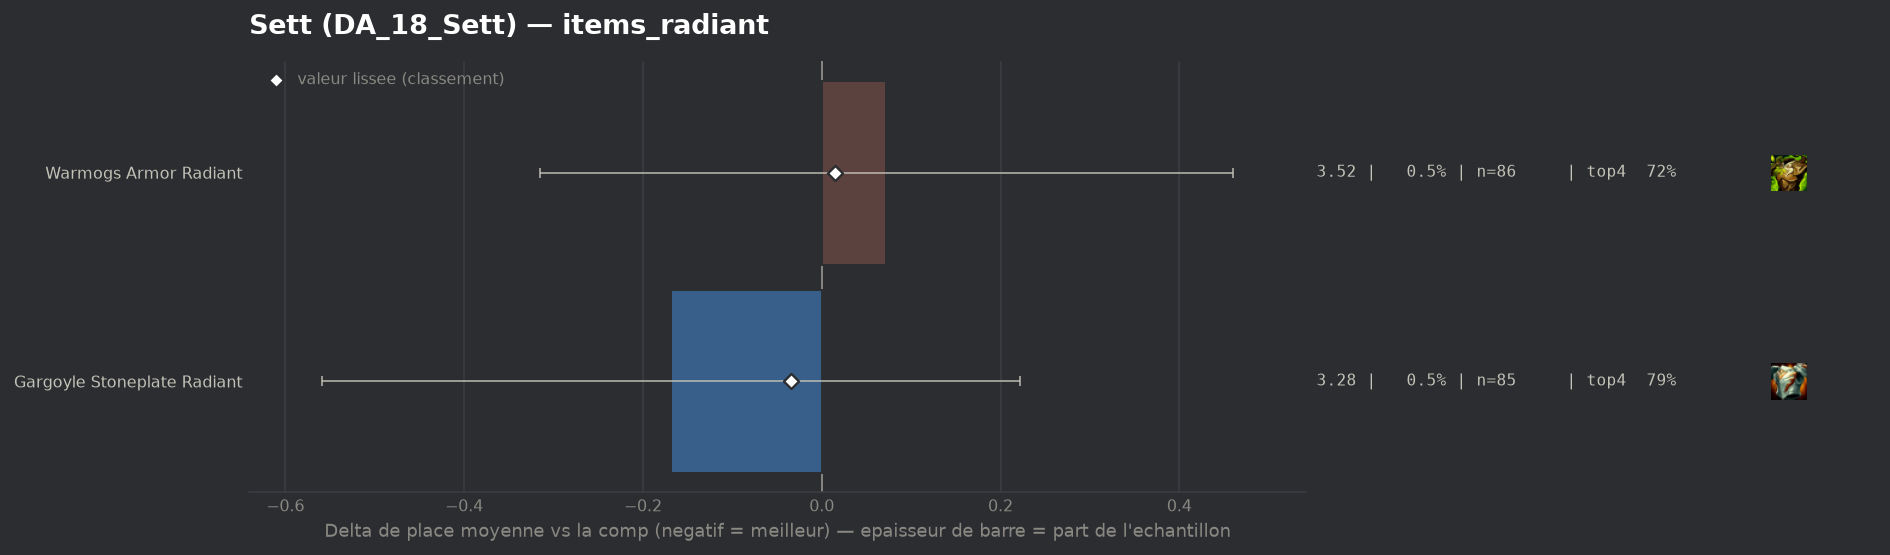

Data behind this chart, as committed beside it:
group, label, n, share, avg_place, shrunk_avg, score, d_avg, d_avg_pess, impact, d_top4, win, top2, top4, sd, z, p, significant
populaire, Gargoyle Stoneplate Radiant, 85, 0.005127, 3.282, 3.417, -0.034, -0.169, 0.0, 0.0002, 0.0837, 0.1882, 0.3765, 0.7882, 1.832, -0.85, 0.3975, False
populaire, Warmogs Armor Radiant, 86, 0.005187, 3.523, 3.466, 0.015, 0.072, 0.0, -0.0001, 0.0164, 0.1047, 0.3488, 0.7209, 1.828, 0.37, 0.7147, False
